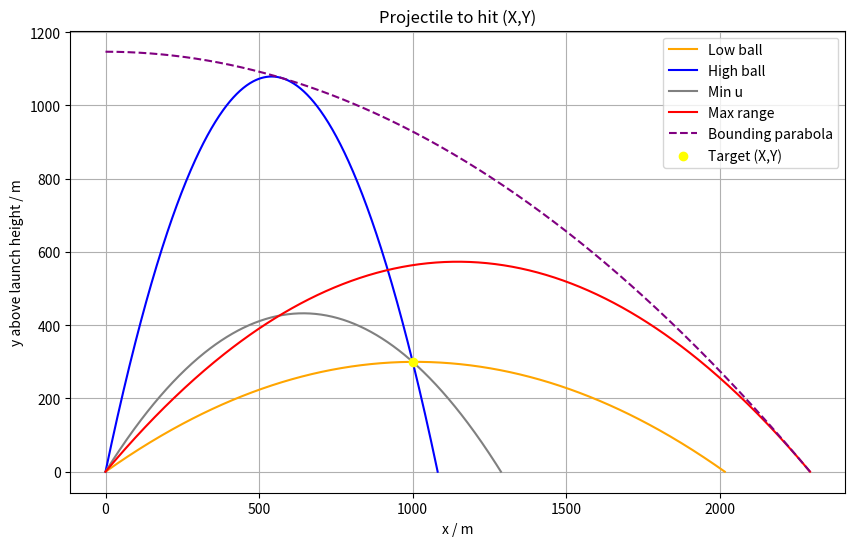

The matplotlib source for this figure:
import numpy as np
import matplotlib.pyplot as plt

g = 9.81
X = 1000
Y = 300
u_given = 150

def calculate_minimum_launch_speed(X, Y):
    u_min = np.sqrt(g * (Y + np.sqrt(X ** 2 + Y ** 2)))
    return u_min

def calculate_launch_angles(u, X, Y):
    discriminant = u ** 4 - g * (g * X ** 2 + 2 * u ** 2 * Y)
    if discriminant < 0:
        raise ValueError("No real solutions for the given parameters.")
    theta_high = np.arctan((u ** 2 + np.sqrt(discriminant)) / (g * X))
    theta_low = np.arctan((u ** 2 - np.sqrt(discriminant)) / (g * X))
    return theta_high, theta_low

def calculate_min_speed_angle(X, Y):
    theta_min = np.arctan((Y + np.sqrt(X ** 2 + Y ** 2)) / X)
    return theta_min

def generate_trajectory(theta, v0, num_points=500):
    t_flight = 2 * v0 * np.sin(theta) / g
    t = np.linspace(0, t_flight, num_points)
    x = v0 * np.cos(theta) * t
    y = v0 * np.sin(theta) * t - 0.5 * g * t ** 2
    return x, y

def generate_bounding_parabola(u, X_max, num_points=500):
    x = np.linspace(0, X_max, num_points)
    y = (u**2 / (2 * g)) - (g / (2 * u**2)) * x**2
    return x, y

def calculate_max_range_angle():
    return np.pi / 4

u_min = calculate_minimum_launch_speed(X, Y)
theta_high, theta_low = calculate_launch_angles(u_given, X, Y)
theta_min = calculate_min_speed_angle(X, Y)
theta_max_range = calculate_max_range_angle()

x_low, y_low = generate_trajectory(theta_low, u_given)
x_high, y_high = generate_trajectory(theta_high, u_given)
x_min, y_min = generate_trajectory(theta_min, u_min)
x_max_range, y_max_range = generate_trajectory(theta_max_range, u_given)

x_bound, y_bound = generate_bounding_parabola(u_given, max(x_max_range))

plt.figure(figsize=(10, 6))
plt.plot(x_low, y_low, label='Low ball', color='orange')
plt.plot(x_high, y_high, label='High ball', color='blue')
plt.plot(x_min, y_min, label='Min u', color='gray')
plt.plot(x_max_range, y_max_range, label='Max range', color='red')
plt.plot(x_bound, y_bound, label='Bounding parabola', color='purple', linestyle='dashed')
plt.scatter([X], [Y], color='yellow', label='Target (X,Y)', zorder=5)
plt.xlabel('x / m')
plt.ylabel('y above launch height / m')
plt.title('Projectile to hit (X,Y)')
plt.legend()
plt.grid()
plt.show()
